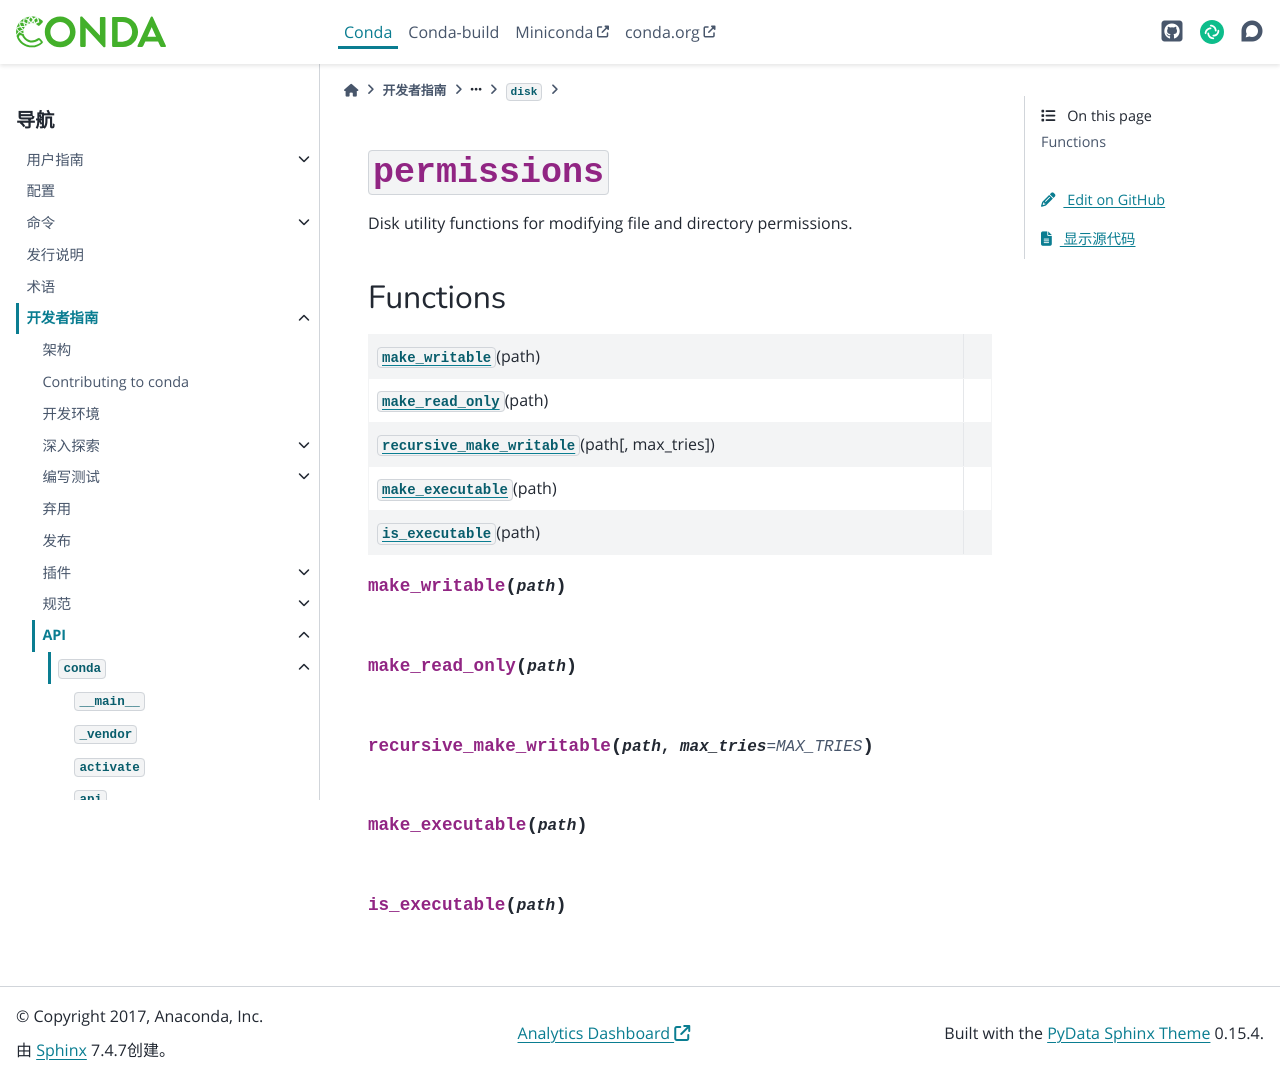

repository: hellowac/conda-zh-cn · page: dev-guide/api/conda/gateways/disk/permissions/index.html · generator: sphinx

:py:mod:`permissions`
=====================

.. py:module:: conda.gateways.disk.permissions

.. autoapi-nested-parse::

   Disk utility functions for modifying file and directory permissions.




Functions
---------

.. autoapisummary::

   conda.gateways.disk.permissions.make_writable
   conda.gateways.disk.permissions.make_read_only
   conda.gateways.disk.permissions.recursive_make_writable
   conda.gateways.disk.permissions.make_executable
   conda.gateways.disk.permissions.is_executable



.. py:function:: make_writable(path)


.. py:function:: make_read_only(path)


.. py:function:: recursive_make_writable(path, max_tries=MAX_TRIES)


.. py:function:: make_executable(path)


.. py:function:: is_executable(path)
